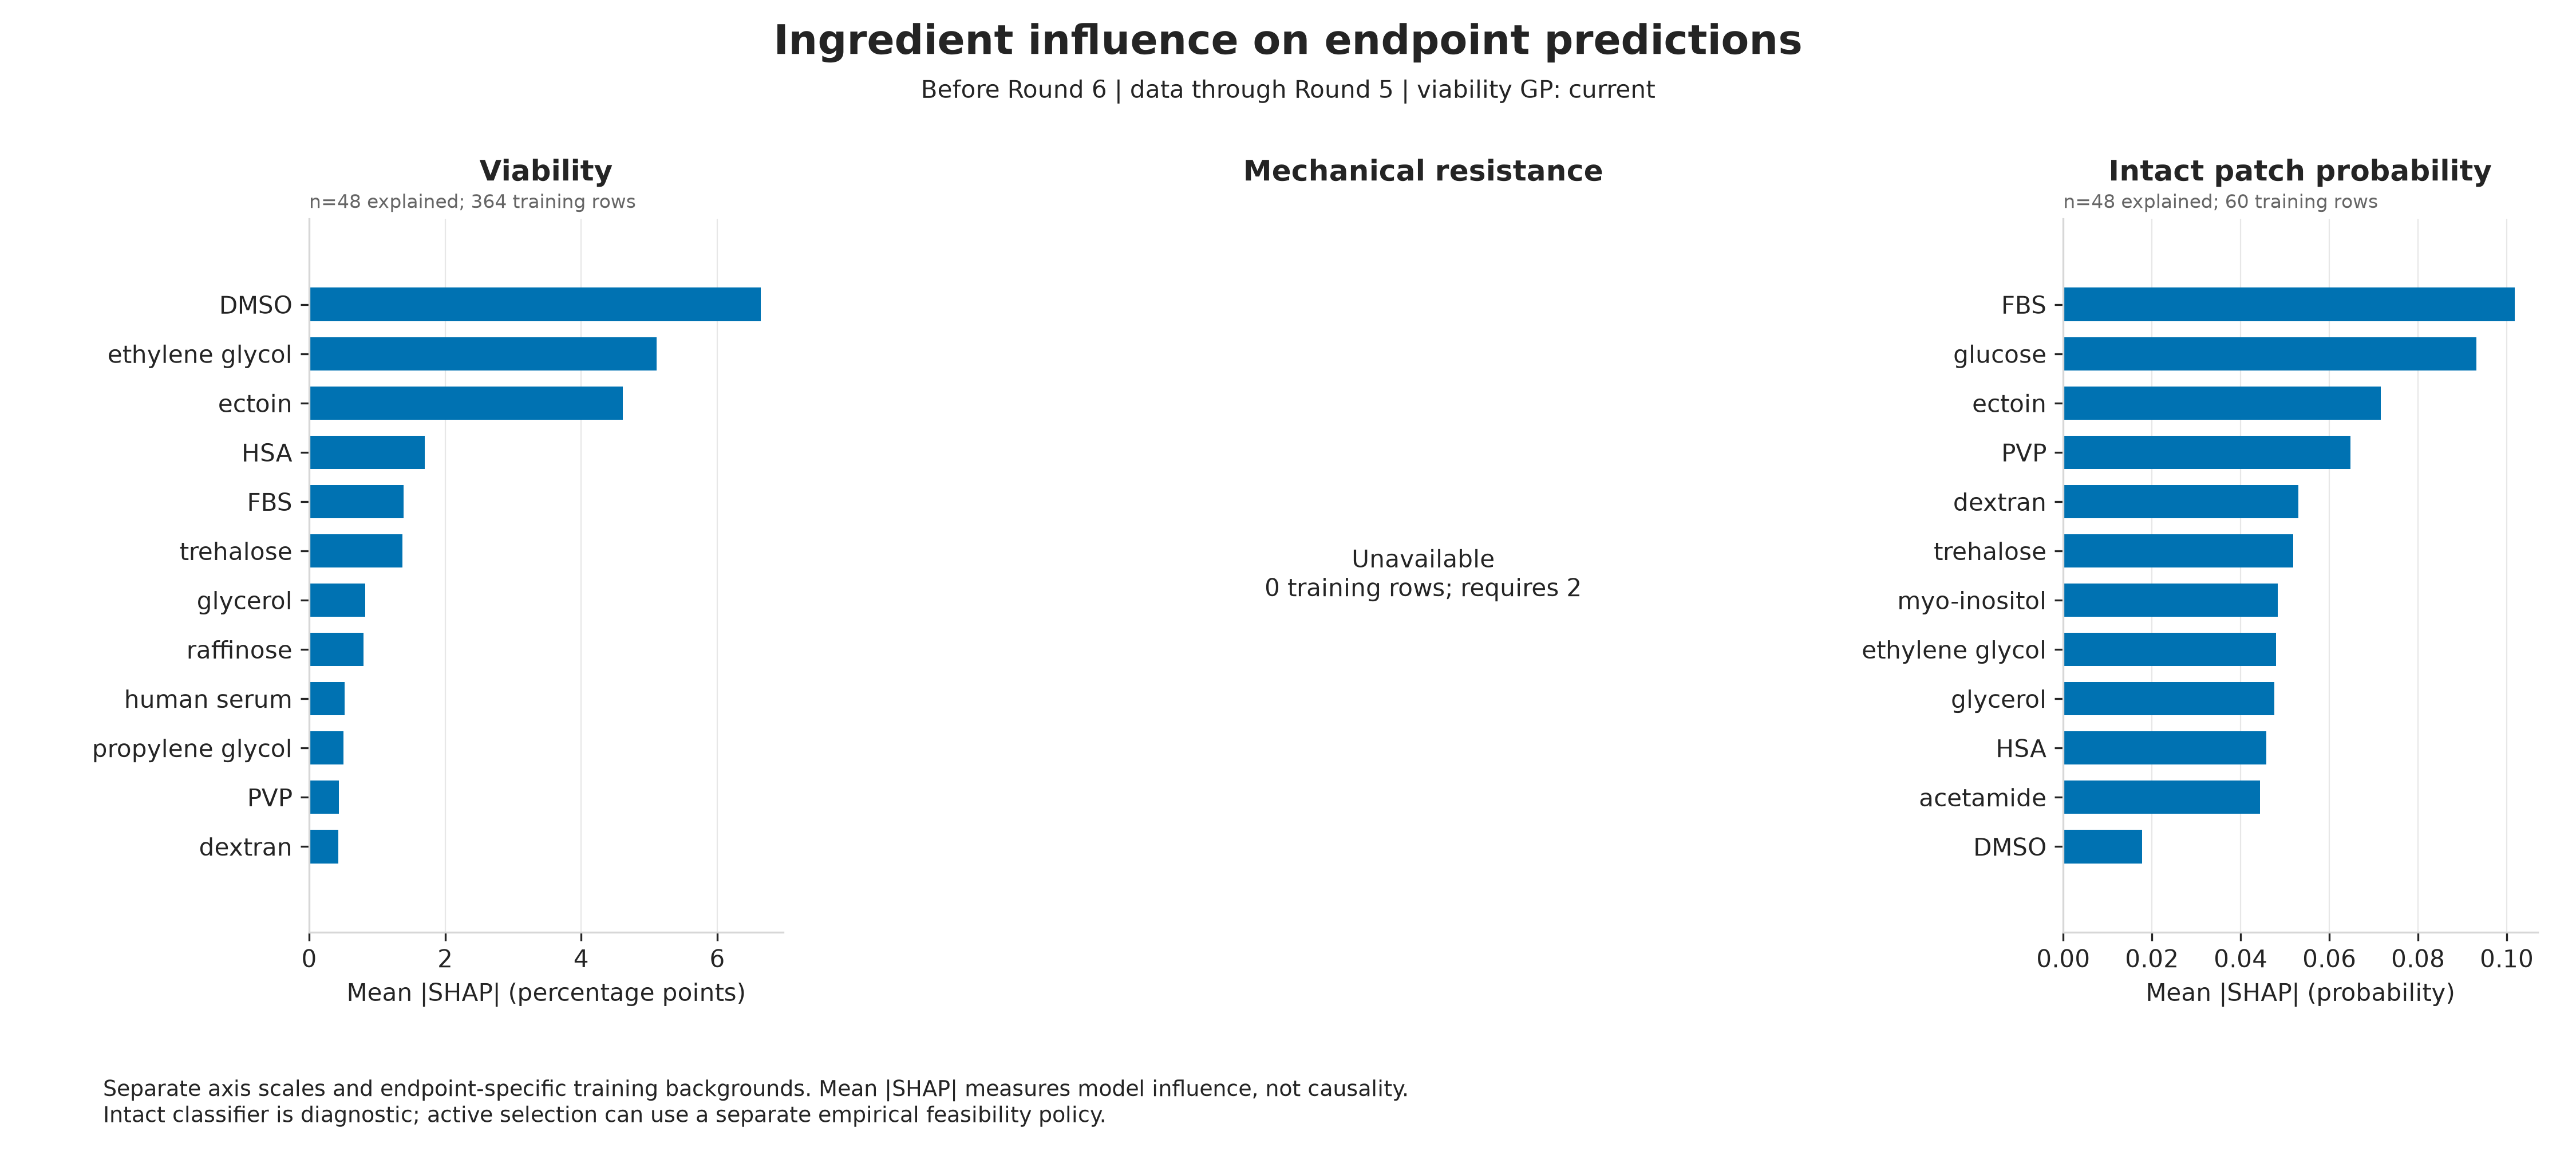

Data behind this chart, as committed beside it:
target_round, endpoint, feature, mean_abs_shap, mean_signed_shap, relative_importance_percent, viability_strategy
6, viability_percent, dmso_M, 6.638, 2.006, 25.33, current
6, viability_percent, ectoin_M, 4.612, 2.153, 17.6, current
6, viability_percent, ethylene_glycol_M, 5.109, 2.386, 19.5, current
6, viability_percent, glycerol_M, 0.8268, 0.8268, 3.155, current
6, viability_percent, propylene_glycol_M, 0.5089, 0.4129, 1.942, current
6, viability_percent, trehalose_M, 1.368, 0.9707, 5.222, current
6, viability_percent, sucrose_M, 0.289, -0.1389, 1.103, current
6, viability_percent, raffinose_M, 0.8026, 0.3497, 3.063, current
6, viability_percent, taurine_M, 0.4177, 0.02802, 1.594, current
6, viability_percent, myo_inositol_M, 0.0, 0.0, 0.0, current
6, viability_percent, methoxyphenyl_beta_d_glucopyranoside_M, 0.0, 0.0, 0.0, current
6, viability_percent, betaine_M, 0.1907, 0.1169, 0.7277, current
6, viability_percent, proline_M, 0.2455, 0.09822, 0.9371, current
6, viability_percent, glucose_M, 0.2607, 0.1079, 0.9949, current
6, viability_percent, creatine_M, 0.03789, -0.03789, 0.1446, current
6, viability_percent, acetamide_M, 1.8839447367446592e-05, 1.8839447367446592e-05, 7.189738051353621e-05, current
6, viability_percent, sericin_pct, 0.0, 0.0, 0.0, current
6, viability_percent, methylcellulose_pct, 0.2309, -0.05956, 0.8812, current
6, viability_percent, dextran_pct, 0.4291, -0.08357, 1.638, current
6, viability_percent, pvp_pct, 0.4346, 0.04773, 1.658, current
6, viability_percent, hyaluronic_acid_pct, 0.1892, 0.06372, 0.7222, current
6, viability_percent, fbs_pct, 1.389, 0.3999, 5.302, current
6, viability_percent, hsa_pct, 1.7, 0.02844, 6.489, current
6, viability_percent, human_serum_pct, 0.5229, -0.4474, 1.996, current
6, intact_patch_formation_pass, dmso_M, 0.01771, 0.01058, 2.33, current
6, intact_patch_formation_pass, ectoin_M, 0.07154, 0.009125, 9.411, current
6, intact_patch_formation_pass, ethylene_glycol_M, 0.04796, 0.004398, 6.31, current
6, intact_patch_formation_pass, glycerol_M, 0.04752, 0.01249, 6.252, current
6, intact_patch_formation_pass, propylene_glycol_M, 0.009777, -0.009777, 1.286, current
6, intact_patch_formation_pass, trehalose_M, 0.05182, -0.007793, 6.818, current
6, intact_patch_formation_pass, sucrose_M, 0.006812, 0.002876, 0.8961, current
6, intact_patch_formation_pass, raffinose_M, 0.01505, 0.002013, 1.98, current
6, intact_patch_formation_pass, taurine_M, 0.001116, 0.001116, 0.1468, current
6, intact_patch_formation_pass, myo_inositol_M, 0.04834, 0.02551, 6.36, current
6, intact_patch_formation_pass, methoxyphenyl_beta_d_glucopyranoside_M, 0.0, 0.0, 0.0, current
6, intact_patch_formation_pass, betaine_M, 0.004984, -0.001895, 0.6557, current
6, intact_patch_formation_pass, proline_M, 0.01075, 4.3646396564239036e-05, 1.414, current
6, intact_patch_formation_pass, glucose_M, 0.09314, 0.03211, 12.25, current
6, intact_patch_formation_pass, creatine_M, 0.006943, 0.0004076, 0.9135, current
6, intact_patch_formation_pass, acetamide_M, 0.04436, -0.002272, 5.836, current
6, intact_patch_formation_pass, sericin_pct, 0.0, 0.0, 0.0, current
6, intact_patch_formation_pass, methylcellulose_pct, 0.005707, -0.005707, 0.7508, current
6, intact_patch_formation_pass, dextran_pct, 0.05304, -0.01532, 6.977, current
6, intact_patch_formation_pass, pvp_pct, 0.06479, -0.009949, 8.523, current
6, intact_patch_formation_pass, hyaluronic_acid_pct, 0.01121, -0.007001, 1.474, current
6, intact_patch_formation_pass, fbs_pct, 0.1018, 0.007885, 13.39, current
6, intact_patch_formation_pass, hsa_pct, 0.04575, 0.005143, 6.018, current
6, intact_patch_formation_pass, human_serum_pct, 0.0, 0.0, 0.0, current
